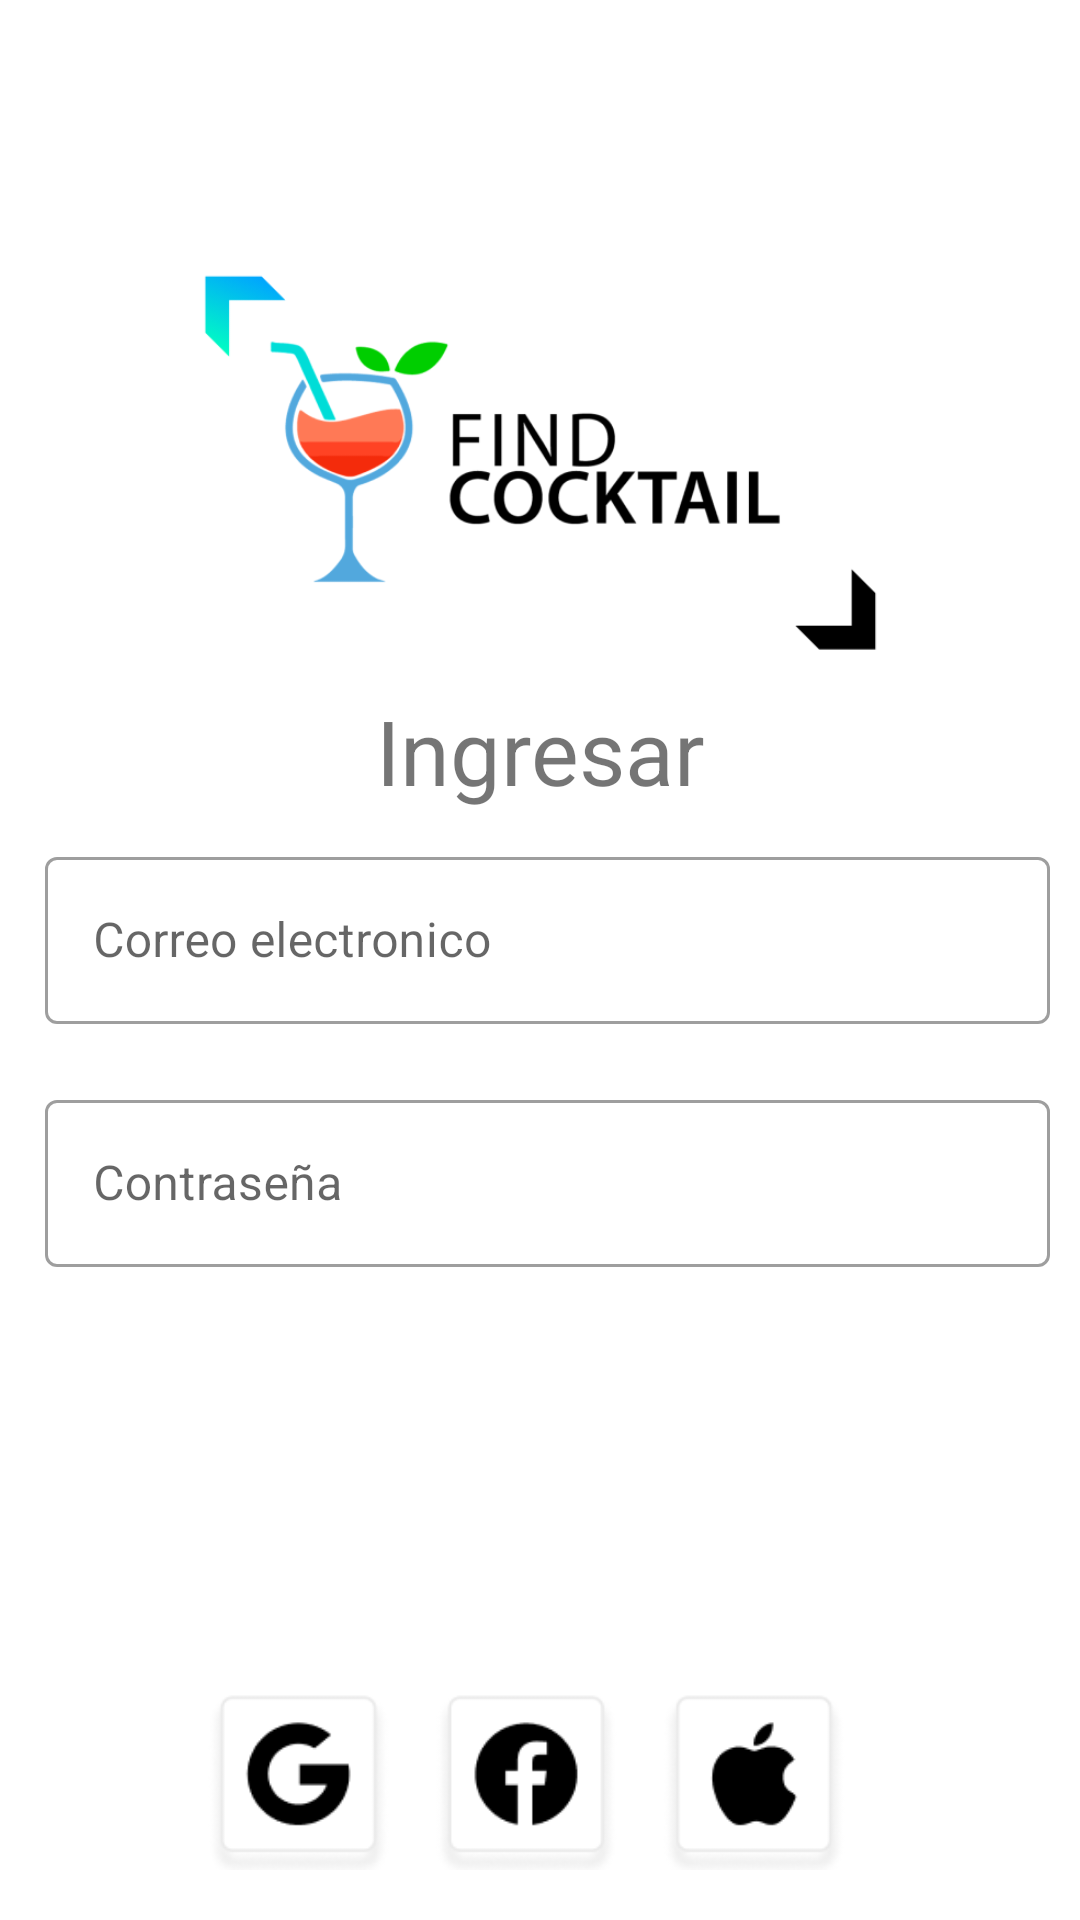

The Android layout XML behind this screen, and the referenced resources:
<!-- AndroidManifest.xml: application theme Theme.FindCocktail -->
<!-- res/layout/activity_login.xml -->
<?xml version="1.0" encoding="utf-8"?>
<androidx.coordinatorlayout.widget.CoordinatorLayout xmlns:android="http://schemas.android.com/apk/res/android"
    xmlns:app="http://schemas.android.com/apk/res-auto"
    xmlns:tools="http://schemas.android.com/tools"
    android:layout_width="match_parent"
    android:layout_height="match_parent"
    android:fitsSystemWindows="true"
    tools:context=".LoginActivity">


    <LinearLayout
        android:layout_width="match_parent"
        android:layout_height="match_parent"
        android:orientation="vertical"
        >

        <Space
            android:layout_width="match_parent"
            android:layout_height="80dp" />

        <ImageView
            android:id="@+id/imageView"
            android:layout_width="230dp"
            android:layout_height="150dp"
            android:layout_gravity="center"
            app:srcCompat="@drawable/logo" />

        <TextView
            android:id="@+id/textView"
            android:layout_width="match_parent"
            android:layout_height="wrap_content"
            android:gravity="center"
            android:text="Ingresar"
            android:textSize="30sp" />

        <LinearLayout
            android:layout_width="match_parent"
            android:layout_height="wrap_content"
            android:orientation="horizontal"
            android:layout_margin="10dp">

            


            <com.google.android.material.textfield.TextInputLayout
                android:layout_width="match_parent"
                android:layout_height="wrap_content"
                style="@style/Widget.MaterialComponents.TextInputLayout.OutlinedBox"
                android:layout_marginLeft="5dp"
                >

                <com.google.android.material.textfield.TextInputEditText
                    android:id="@+id/txtEmail"
                    android:layout_width="match_parent"
                    android:layout_height="wrap_content"
                    android:hint="Correo electronico"
                    android:inputType="textEmailAddress">

                </com.google.android.material.textfield.TextInputEditText>

            </com.google.android.material.textfield.TextInputLayout>

        </LinearLayout>


        <LinearLayout
            android:layout_width="match_parent"
            android:layout_height="wrap_content"
            android:orientation="horizontal"
            android:layout_margin="10dp">

            

            <com.google.android.material.textfield.TextInputLayout
                android:layout_width="match_parent"
                android:layout_marginLeft="5dp"
                style="@style/Widget.MaterialComponents.TextInputLayout.OutlinedBox"
                android:layout_height="wrap_content">

                <com.google.android.material.textfield.TextInputEditText
                    android:id="@+id/txtPassword"
                    android:layout_width="match_parent"
                    android:layout_height="wrap_content"
                    android:hint="Contraseña"
                    android:inputType="textPassword">

                </com.google.android.material.textfield.TextInputEditText>

            </com.google.android.material.textfield.TextInputLayout>
        </LinearLayout>
        <Space
            android:layout_width="match_parent"
            android:layout_height="125dp" />

        <ImageView
            android:id="@+id/imageView2"
            android:layout_width="257dp"
            android:layout_height="66dp"
            android:layout_gravity="center"
            app:srcCompat="@drawable/login_ext" />
        <LinearLayout
            android:layout_width="match_parent"
            android:layout_height="match_parent"
            android:orientation="vertical"
            android:gravity="bottom">

            <Button
                android:id="@+id/btn_Login"
                android:layout_width="match_parent"
                android:layout_height="wrap_content"
                android:text="INGRESAR"
                android:textSize="15sp"
                android:background="@color/black"
                android:backgroundTint="@color/black"
                android:layout_margin="10dp"
                android:textColor="@color/white" />

        </LinearLayout>




    </LinearLayout>

</androidx.coordinatorlayout.widget.CoordinatorLayout>
<!-- resources referenced by this layout -->
<resources>
  <color name="black">#FF000000</color>
  <color name="white">@color/black</color>
  <!-- drawable login_ext: png bitmap (drawable-v24, 8343 bytes) -->
  <!-- drawable logo: png bitmap (drawable, 26787 bytes) -->
  <style name="Theme.FindCocktail" parent="Theme.MaterialComponents.DayNight.NoActionBar">
          
          <item name="colorPrimary">#FFFFFF</item>
          <item name="colorPrimaryVariant">#00A3FF</item>
          <item name="colorPrimaryDark">@color/black</item>
          <item name="colorOnPrimary">@color/white</item>
          
          <item name="colorSecondary">#00FFC2</item>
          <item name="colorSecondaryVariant">#000000</item>
          <item name="colorOnSecondary">@color/black</item>--&gt;
          
          <item name="android:statusBarColor" tools:targetApi="l">@color/white</item>
          
      </style>
</resources>
